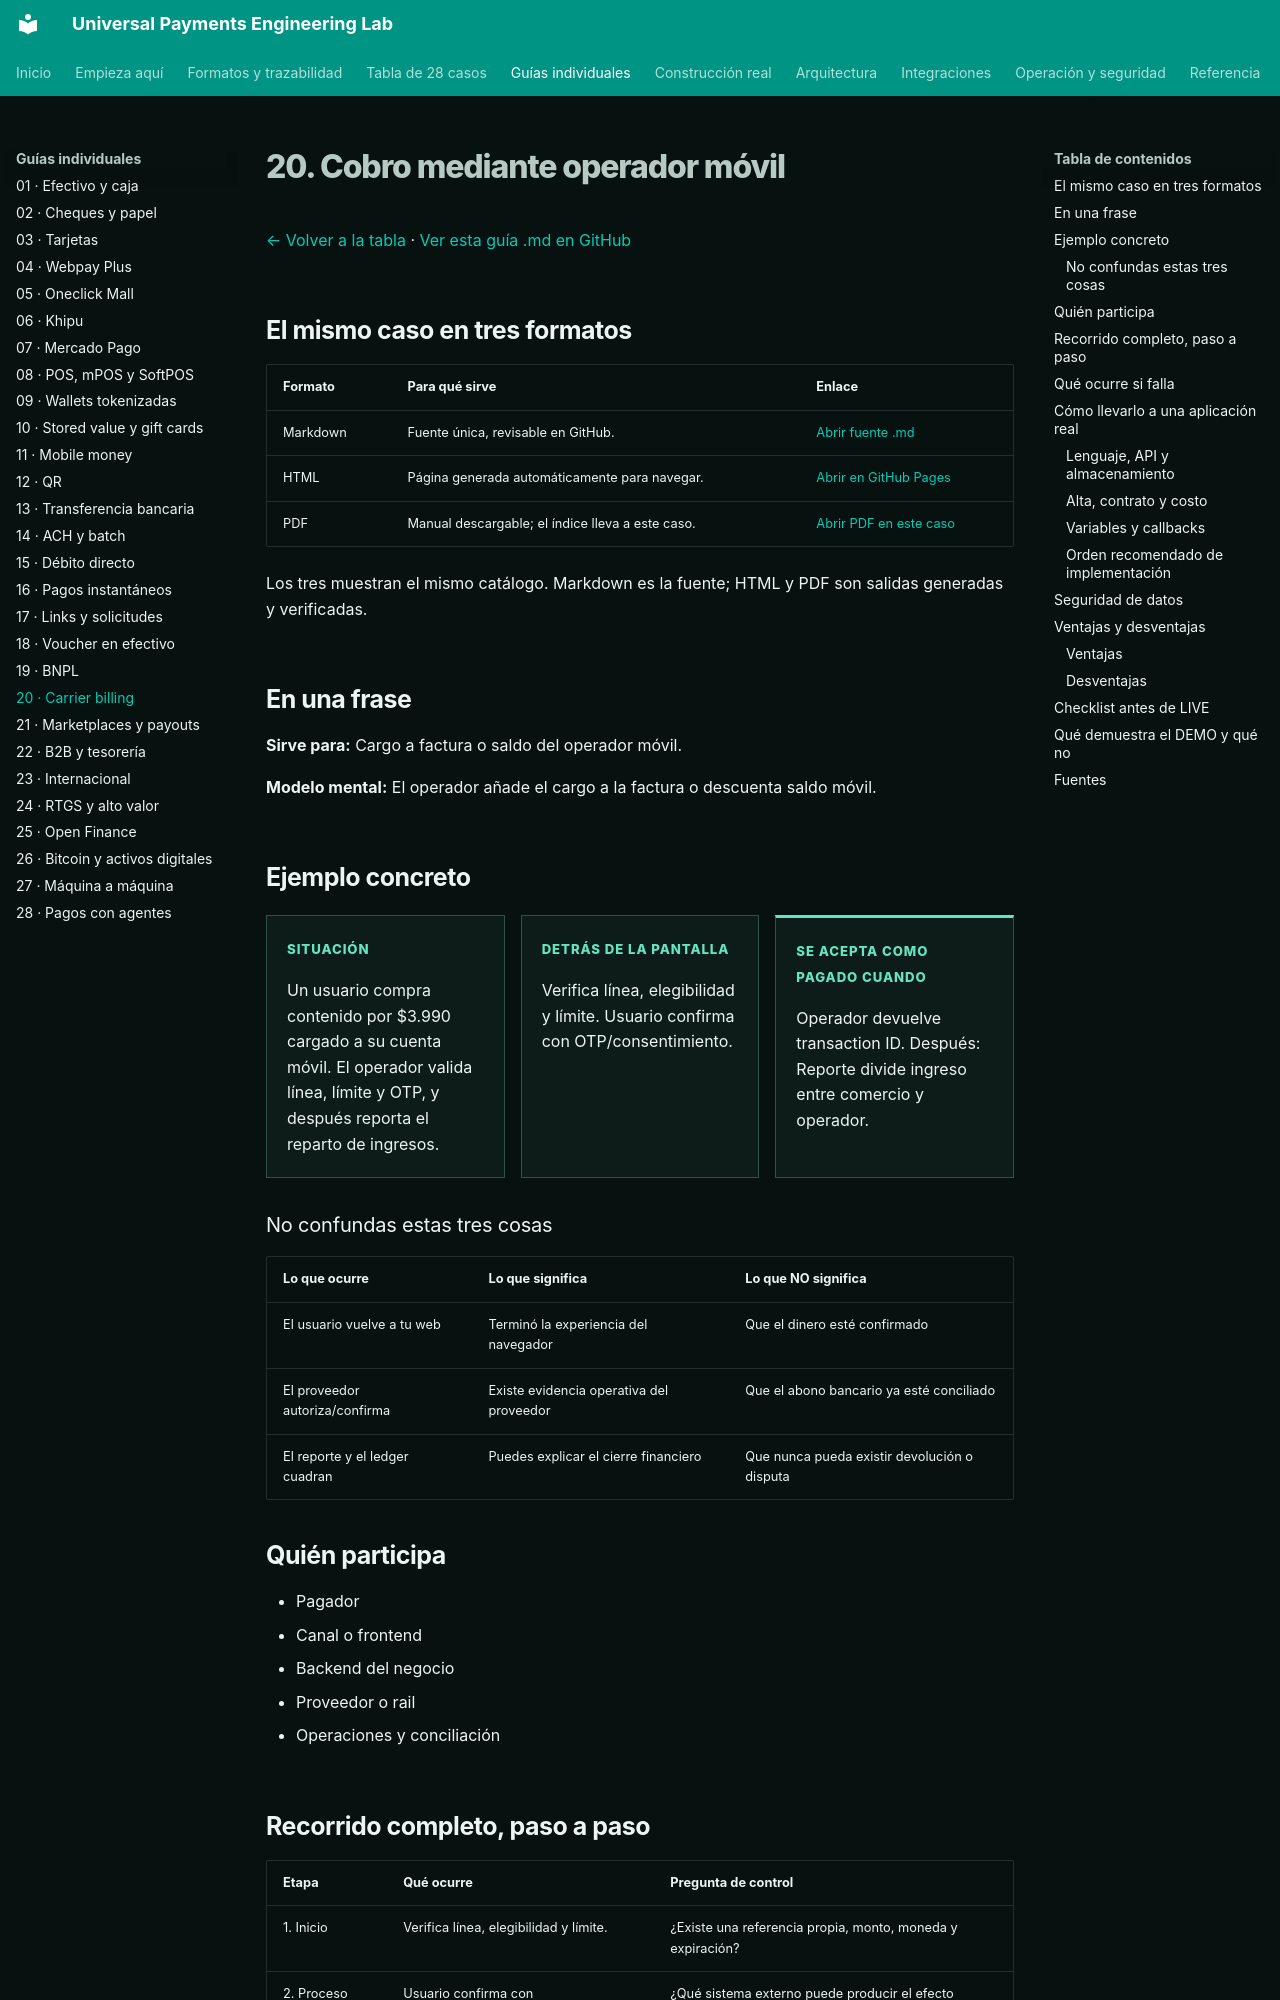

repository: vladimiracunadev-create/universal-payments-engineering-lab · page: payment-methods/cases/carrier-billing.html · generator: mkdocs

# 20. Cobro mediante operador móvil

[← Volver a la tabla](../END_TO_END_MATRIX.md) · [Ver esta guía .md en GitHub](https://github.com/vladimiracunadev-create/universal-payments-engineering-lab/blob/main/docs/payment-methods/cases/carrier-billing.md)

## El mismo caso en tres formatos

| Formato | Para qué sirve | Enlace |
|---|---|---|
| Markdown | Fuente única, revisable en GitHub. | [Abrir fuente .md](https://github.com/vladimiracunadev-create/universal-payments-engineering-lab/blob/main/docs/payment-methods/cases/carrier-billing.md) |
| HTML | Página generada automáticamente para navegar. | [Abrir en GitHub Pages](https://vladimiracunadev-create.github.io/universal-payments-engineering-lab/payment-methods/cases/carrier-billing.html) |
| PDF | Manual descargable; el índice lleva a este caso. | [Abrir PDF en este caso](https://vladimiracunadev-create.github.io/universal-payments-engineering-lab/downloads/universal-payments-engineering-lab.pdf#nameddest=case-carrier-billing) |

Los tres muestran el mismo catálogo. Markdown es la fuente; HTML y PDF son salidas generadas y verificadas.

## En una frase

**Sirve para:** Cargo a factura o saldo del operador móvil.

**Modelo mental:** El operador añade el cargo a la factura o descuenta saldo móvil.

## Ejemplo concreto

<div class="case-example-grid">
<article><span>Situación</span><p>Un usuario compra contenido por $3.990 cargado a su cuenta móvil. El operador valida línea, límite y OTP, y después reporta el reparto de ingresos.</p></article>
<article><span>Detrás de la pantalla</span><p>Verifica línea, elegibilidad y límite. Usuario confirma con OTP/consentimiento.</p></article>
<article><span>Se acepta como pagado cuando</span><p>Operador devuelve transaction ID. Después: Reporte divide ingreso entre comercio y operador.</p></article>
</div>

### No confundas estas tres cosas

| Lo que ocurre | Lo que significa | Lo que NO significa |
|---|---|---|
| El usuario vuelve a tu web | Terminó la experiencia del navegador | Que el dinero esté confirmado |
| El proveedor autoriza/confirma | Existe evidencia operativa del proveedor | Que el abono bancario ya esté conciliado |
| El reporte y el ledger cuadran | Puedes explicar el cierre financiero | Que nunca pueda existir devolución o disputa |

## Quién participa

- Pagador
- Canal o frontend
- Backend del negocio
- Proveedor o rail
- Operaciones y conciliación
